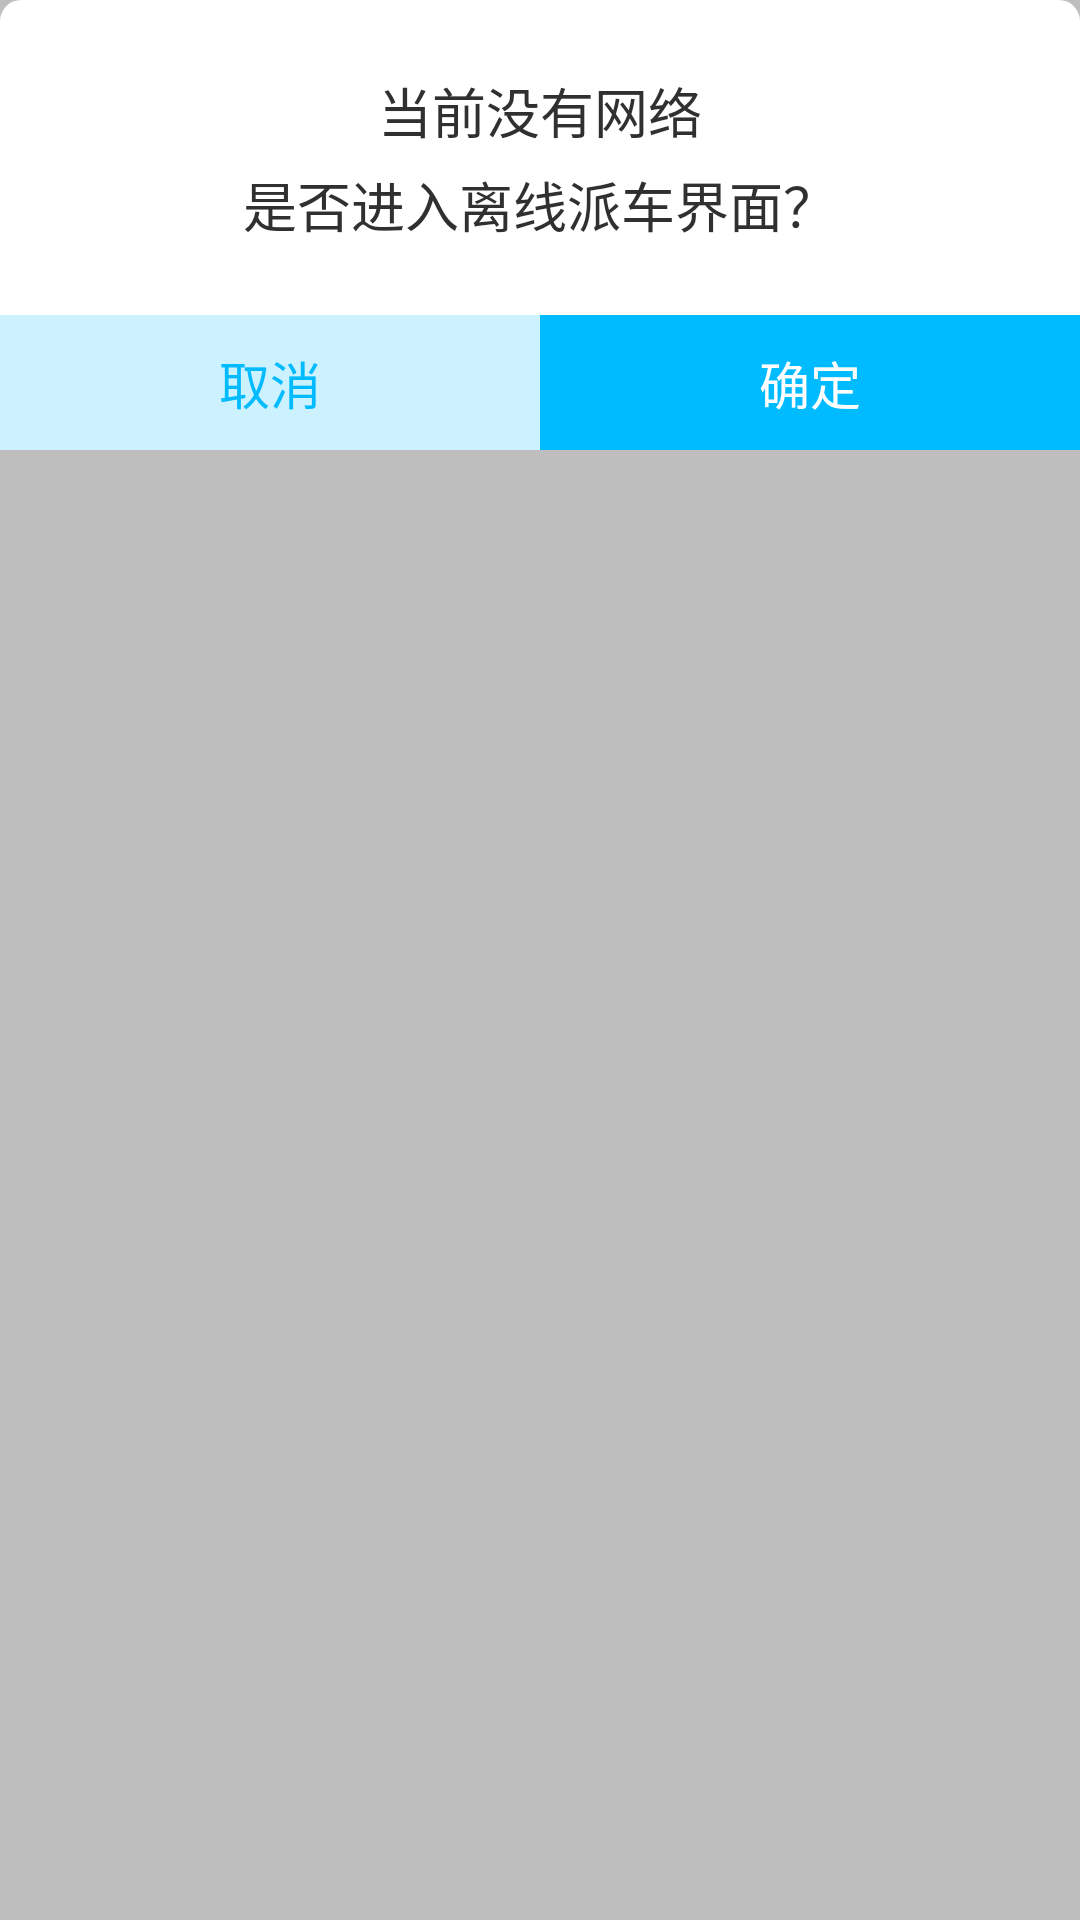

Layout XML and referenced resources for this Android screen:
<!-- AndroidManifest.xml: application theme AppTheme -->
<!-- res/layout/dialog_unnetwork.xml -->
<?xml version="1.0" encoding="utf-8"?>
<LinearLayout xmlns:android="http://schemas.android.com/apk/res/android"
              android:orientation="vertical"
              android:layout_width="match_parent"
              android:layout_height="match_parent"
    android:background="@color/color_bebebe">
    <LinearLayout
        android:layout_width="match_parent"
        android:layout_height="@dimen/space_150"
        android:orientation="vertical"
        android:background="@drawable/item_shap_yuanjiao_background">
        <RelativeLayout
            android:layout_width="match_parent"
            android:layout_height="0dp"
            android:layout_weight="7">
            <LinearLayout
                android:layout_width="match_parent"
                android:layout_height="wrap_content"
                android:layout_centerInParent="true"
                android:gravity="center_horizontal"
                android:orientation="vertical">
                <TextView
                    android:id="@+id/tv_dialogutils_text1"
                    android:layout_width="wrap_content"
                    android:layout_height="wrap_content"
                    android:text="@string/dialog_textview_t1"
                    android:textSize="18sp"
                    android:textColor="@color/color_303030"/>
                <TextView
                    android:id="@+id/tv_dialogutils_text2"
                    android:layout_width="wrap_content"
                    android:layout_height="wrap_content"
                    android:layout_marginTop="@dimen/space_5"
                    android:text="@string/dialog_textview_t2"
                    android:textSize="18sp"
                    android:textColor="@color/color_303030"/>
            </LinearLayout>
        </RelativeLayout>
        <LinearLayout
            android:layout_width="match_parent"
            android:layout_height="0dp"
            android:layout_weight="3">
            <TextView
                android:id="@+id/tv_dialog_net_cancel"
                android:layout_width="0dp"
                android:layout_weight="1"
                android:layout_height="match_parent"
                android:gravity="center"
                android:background="@color/color_ccf1ff"
                android:text="@string/cancel"
                android:textColor="@color/color_00bbff"
                android:textSize="17sp"/>
            <TextView
                android:id="@+id/tv_dialog_net_sure"
                android:layout_width="0dp"
                android:layout_weight="1"
                android:layout_height="match_parent"
                android:gravity="center"
                android:background="@color/color_00bbff"
                android:text="@string/sure"
                android:textColor="@color/color_ffffff"
                android:textSize="17sp"/>
        </LinearLayout>
    </LinearLayout>
</LinearLayout>
<!-- resources referenced by this layout -->
<resources>
  <color name="color_00bbff">#00bbff</color>
  <color name="color_303030">#303030</color>
  <color name="color_bebebe">#bebebe</color>
  <color name="color_ccf1ff">#ccf1ff</color>
  <color name="color_ffffff">#ffffff</color>
  <dimen name="space_150">150dp</dimen>
  <dimen name="space_5">5dp</dimen>
  <!-- drawable item_shap_yuanjiao_background (drawable) -->
  <?xml version="1.0" encoding="utf-8"?>
  <shape xmlns:android="http://schemas.android.com/apk/res/android">
      <solid android:color="@color/color_ffffff"/>
      <corners android:topLeftRadius="7dp"
               android:topRightRadius="7dp"
               android:bottomRightRadius="7dp"
               android:bottomLeftRadius="7dp"/>
  </shape>
  <string name="cancel">取消</string>
  <string name="dialog_textview_t1">当前没有网络</string>
  <string name="dialog_textview_t2">是否进入离线派车界面？</string>
  <string name="sure">确定</string>
  <style name="AppTheme" parent="Theme.AppCompat.Light.NoActionBar">
          
          <item name="colorPrimary">@color/color_00bbff</item>
          <item name="colorPrimaryDark">@color/colorPrimaryDark</item>
          <item name="colorAccent">@color/colorAccent</item>
      </style>
  <color name="colorPrimaryDark">#303F9F</color>
  <color name="colorAccent">#FF4081</color>
</resources>
